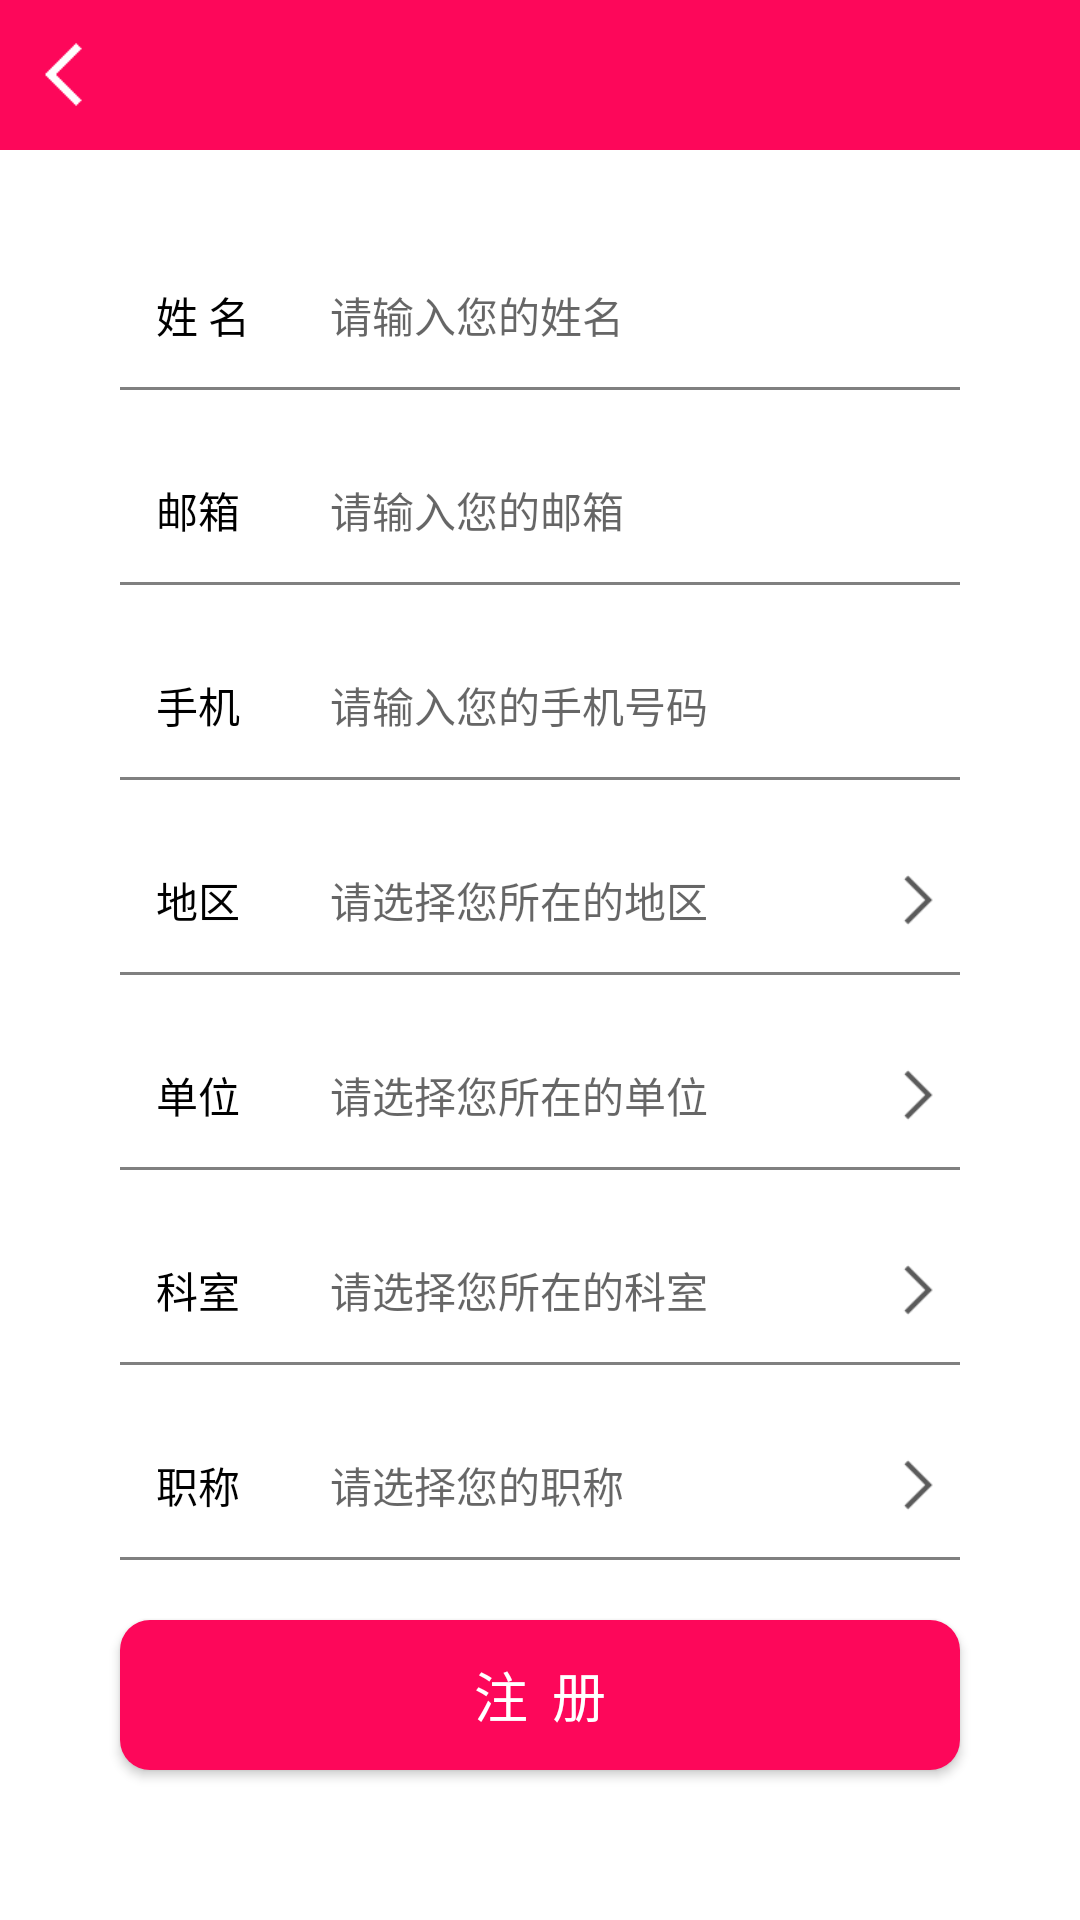

Write the Android layout XML for this screen, with the resource values it uses.
<!-- AndroidManifest.xml: application theme AppTheme -->
<!-- res/layout/activity_register.xml -->
<?xml version="1.0" encoding="utf-8"?>
<LinearLayout xmlns:android="http://schemas.android.com/apk/res/android"
    xmlns:tools="http://schemas.android.com/tools"
    android:id="@+id/ll_whole_area"
    android:layout_width="match_parent"
    android:layout_height="match_parent"
    android:orientation="vertical"
    android:background="@color/white"
    tools:context="cn.incongress.endorcrinemagazine.activity.RegisterActivity">
<include layout="@layout/activity_title"/>
    <ScrollView
        android:layout_width="match_parent"
        android:layout_height="match_parent"
        >
        <LinearLayout
            android:layout_width="match_parent"
            android:orientation="vertical"
            android:layout_height="wrap_content">
            <LinearLayout
                android:layout_marginLeft="40dp"
                android:layout_marginRight="40dp"
                android:layout_marginTop="30dp"
                android:layout_width="match_parent"
                android:layout_height="50dp"
                android:gravity="center_vertical"
                android:background="@drawable/layout_register"
                >
                <TextView
                    android:layout_width="70dp"
                    android:layout_height="wrap_content"
                    android:textColor="@color/black"
                    android:textSize="14dp"
                    android:paddingLeft="@dimen/layout_padding"
                    android:text="@string/login_name1"
                    />
                <EditText
                    android:id="@+id/regist_name"
                    android:layout_width="0dp"
                    android:layout_weight="1"
                    android:layout_height="wrap_content"
                    android:background="@null"
                    android:textSize="14dp"
                    android:hint="@string/login_name2"
                    android:singleLine="true"
                    android:focusable="true"
                    android:focusableInTouchMode="true"
                    />
            </LinearLayout>

            <LinearLayout
                android:layout_marginLeft="40dp"
                android:layout_marginRight="40dp"
                android:layout_marginTop="15dp"
                android:layout_width="match_parent"
                android:layout_height="50dp"
                android:gravity="center_vertical"
                android:background="@drawable/layout_register"
                >
                <TextView
                    android:layout_width="70dp"
                    android:layout_height="wrap_content"
                    android:textColor="@color/black"
                    android:textSize="14dp"
                    android:paddingLeft="@dimen/layout_padding"
                    android:text="@string/register_email1"
                    />
                <EditText
                    android:id="@+id/regist_email"
                    android:layout_width="0dp"
                    android:layout_weight="1"
                    android:layout_height="wrap_content"
                    android:background="@null"
                    android:hint="@string/register_email2"
                    android:textSize="14dp"
                    android:singleLine="true"
                    android:focusable="true"
                    android:focusableInTouchMode="true"
                    />
            </LinearLayout>
            <LinearLayout
                android:layout_marginLeft="40dp"
                android:layout_marginRight="40dp"
                android:layout_marginTop="15dp"
                android:layout_width="match_parent"
                android:layout_height="50dp"
                android:gravity="center_vertical"
                android:background="@drawable/layout_register"
                >
                <TextView
                    android:layout_width="70dp"
                    android:layout_height="wrap_content"
                    android:textColor="@color/black"
                    android:textSize="14dp"
                    android:paddingLeft="@dimen/layout_padding"
                    android:text="@string/register_phone1"
                    />
                <EditText
                    android:id="@+id/regist_phone"
                    android:layout_width="0dp"
                    android:layout_weight="1"
                    android:layout_height="wrap_content"
                    android:background="@null"
                    android:hint="@string/register_phone2"
                    android:textSize="14dp"
                    android:singleLine="true"
                    android:focusable="true"
                    android:focusableInTouchMode="true"
                    />
            </LinearLayout>
            <LinearLayout
                android:id="@+id/regist_city_layout"
                android:layout_marginLeft="40dp"
                android:layout_marginRight="40dp"
                android:layout_marginTop="15dp"
                android:layout_width="match_parent"
                android:layout_height="50dp"
                android:gravity="center_vertical"
                android:background="@drawable/layout_register"
                >
                <TextView
                    android:layout_width="70dp"
                    android:layout_height="wrap_content"
                    android:textColor="@color/black"
                    android:textSize="14dp"
                    android:paddingLeft="@dimen/layout_padding"
                    android:text="@string/register_region1"
                    />
                <EditText
                    android:id="@+id/regist_city"
                    android:layout_width="0dp"
                    android:focusable="false"
                    android:textSize="14dp"
                    android:layout_weight="1"
                    android:layout_height="wrap_content"
                    android:background="@null"
                    android:hint="@string/register_region2"
                    android:singleLine="true"
                    />
                <ImageView
                    android:layout_width="20dp"
                    android:layout_height="match_parent"
                    android:layout_marginRight="5dp"
                    android:src="@mipmap/me_next"
                    />
            </LinearLayout>
            <LinearLayout
                android:id="@+id/regist_danwei_layout"
                android:layout_marginLeft="40dp"
                android:layout_marginRight="40dp"
                android:layout_marginTop="15dp"
                android:layout_width="match_parent"
                android:layout_height="50dp"
                android:gravity="center_vertical"
                android:background="@drawable/layout_register"
                >
                <TextView
                    android:layout_width="70dp"
                    android:layout_height="wrap_content"
                    android:textColor="@color/black"
                    android:textSize="14dp"
                    android:paddingLeft="@dimen/layout_padding"
                    android:text="@string/register_danw1"
                    />
                <EditText
                    android:id="@+id/regist_dw"
                    android:layout_width="0dp"
                    android:layout_weight="1"
                    android:layout_height="wrap_content"
                    android:background="@null"
                    android:focusable="false"
                    android:textSize="14dp"
                    android:hint="@string/register_danw2"
                    android:singleLine="true"
                    />

                <ImageView
                    android:layout_width="20dp"
                    android:layout_height="match_parent"
                    android:layout_marginRight="5dp"
                    android:src="@mipmap/me_next"
                    />
            </LinearLayout>

            <LinearLayout
                android:id="@+id/regist_keshi_layout"
                android:layout_marginLeft="40dp"
                android:layout_marginRight="40dp"
                android:layout_marginTop="15dp"
                android:layout_width="match_parent"
                android:layout_height="50dp"
                android:gravity="center_vertical"
                android:background="@drawable/layout_register"
                >
                <TextView
                    android:layout_width="70dp"
                    android:layout_height="wrap_content"
                    android:textColor="@color/black"
                    android:textSize="14dp"
                    android:paddingLeft="@dimen/layout_padding"
                    android:text="@string/register_keshi1"
                    />
                <EditText
                    android:id="@+id/regist_ks"
                    android:layout_width="0dp"
                    android:layout_weight="1"
                    android:layout_height="wrap_content"
                    android:background="@null"
                    android:singleLine="true"
                    android:focusable="false"
                    android:textSize="14dp"
                    android:hint="@string/register_keshi2"
                    />

                <ImageView
                    android:layout_width="20dp"
                    android:layout_height="match_parent"
                    android:layout_marginRight="5dp"
                    android:src="@mipmap/me_next"
                    />
            </LinearLayout>

            <LinearLayout
                android:id="@+id/regist_zhiwu_layout"
                android:layout_marginLeft="40dp"
                android:layout_marginRight="40dp"
                android:layout_marginTop="15dp"
                android:layout_width="match_parent"
                android:layout_height="50dp"
                android:gravity="center_vertical"
                android:background="@drawable/layout_register"
                >
                <TextView
                    android:layout_width="70dp"
                    android:layout_height="wrap_content"
                    android:textColor="@color/black"
                    android:textSize="14dp"
                    android:paddingLeft="@dimen/layout_padding"
                    android:text="@string/register_title1"
                    />
                <EditText
                    android:id="@+id/regist_zw"
                    android:layout_width="0dp"
                    android:layout_weight="1"
                    android:focusable="false"
                    android:layout_height="wrap_content"
                    android:background="@null"
                    android:hint="@string/register_title2"
                    android:textSize="14dp"
                    android:singleLine="true"
                    />

                <ImageView
                    android:layout_width="20dp"
                    android:layout_height="match_parent"
                    android:layout_marginRight="5dp"
                    android:src="@mipmap/me_next"
                    />
            </LinearLayout>

            <Button
                android:id="@+id/btn_regist_next"
                android:layout_marginLeft="40dp"
                android:layout_marginRight="40dp"
                android:layout_marginTop="20dp"
                android:layout_marginBottom="30dp"
                android:layout_width="match_parent"
                android:layout_height="50dp"
                android:gravity="center"
                android:text="@string/register_next"
                android:textColor="@color/white"
                android:textSize="18dp"
                android:background="@drawable/btn_login_activity"/>
        </LinearLayout>
    </ScrollView>

    <include layout="@layout/activity_title"/>
</LinearLayout>
<!-- res/layout/activity_title.xml (included above) -->
<?xml version="1.0" encoding="utf-8"?>
<RelativeLayout xmlns:android="http://schemas.android.com/apk/res/android"
    android:layout_width="match_parent"
    android:layout_height="50dp"
    android:gravity="center_vertical"
    android:background="@color/details"
    >
    <LinearLayout
        android:onClick="back"
        android:layout_width="wrap_content"
        android:layout_height="match_parent"
        android:gravity="center_vertical"
        android:orientation="horizontal"
        >
        <ImageView
            android:layout_width="25dp"
            android:layout_height="25dp"
            android:layout_marginLeft="10dp"
            android:src="@mipmap/me_back"/>
        <TextView
            android:layout_width="wrap_content"
            android:layout_height="wrap_content"
            android:textSize="18dp"
            android:text="@string/info_blank"
            android:layout_centerVertical="true"
            android:textColor="@color/white"
            />
</LinearLayout>
<TextView
    android:id="@+id/activity_title"
    android:layout_width="200dp"
    android:gravity="center"
    android:layout_height="match_parent"
    android:layout_centerInParent="true"
    android:singleLine="true"
    android:ellipsize="end"
    android:textSize="18dp"
    android:textColor="@color/white"
    />
</RelativeLayout>
<!-- resources referenced by this layout -->
<resources>
  <color name="black">#000000</color>
  <color name="details">#FD075A</color>
  <color name="white">#FFFFFF</color>
  <dimen name="layout_padding">12dp</dimen>
  <!-- drawable btn_login_activity (drawable) -->
  <?xml version="1.0" encoding="utf-8"?>
  <shape xmlns:android="http://schemas.android.com/apk/res/android">
      <solid android:color="@color/details" />
      <corners android:radius="10dp" />
  </shape>
  <!-- drawable layout_register (drawable) -->
  <?xml version="1.0" encoding="utf-8"?>
  <layer-list xmlns:android="http://schemas.android.com/apk/res/android">
      <item>
          <shape android:shape="rectangle">
              <stroke android:color="@color/gray" android:width="1dp"/>
          </shape>
      </item>
      <item android:bottom="1dp"
          >
          <shape android:shape="rectangle">
              <solid android:color="#FFFFFF"/>
          </shape>
      </item>
  </layer-list>
  <!-- mipmap me_back: png bitmap (mipmap-hdpi, 15160 bytes) -->
  <!-- mipmap me_next: png bitmap (mipmap-hdpi, 692 bytes) -->
  <string name="info_blank"> </string>
  <string name="login_name1">姓 名</string>
  <string name="login_name2">请输入您的姓名</string>
  <string name="register_danw1">单位</string>
  <string name="register_danw2">请选择您所在的单位</string>
  <string name="register_email1">邮箱</string>
  <string name="register_email2">请输入您的邮箱</string>
  <string name="register_keshi1">科室</string>
  <string name="register_keshi2">请选择您所在的科室</string>
  <string name="register_next">注  册</string>
  <string name="register_phone1">手机</string>
  <string name="register_phone2">请输入您的手机号码</string>
  <string name="register_region1">地区</string>
  <string name="register_region2">请选择您所在的地区</string>
  <string name="register_title1">职称</string>
  <string name="register_title2">请选择您的职称</string>
  <style name="AppTheme" parent="Theme.AppCompat.Light.NoActionBar">
          
          <item name="colorPrimary">@color/colorPrimary</item>
          <item name="colorPrimaryDark">@color/colorPrimaryDark</item>
          <item name="colorAccent">@color/colorAccent</item>
      </style>
  <color name="gray">#808080</color>
  <color name="colorPrimary">#3F51B5</color>
  <color name="colorPrimaryDark">#303F9F</color>
  <color name="colorAccent">#FF4081</color>
</resources>
